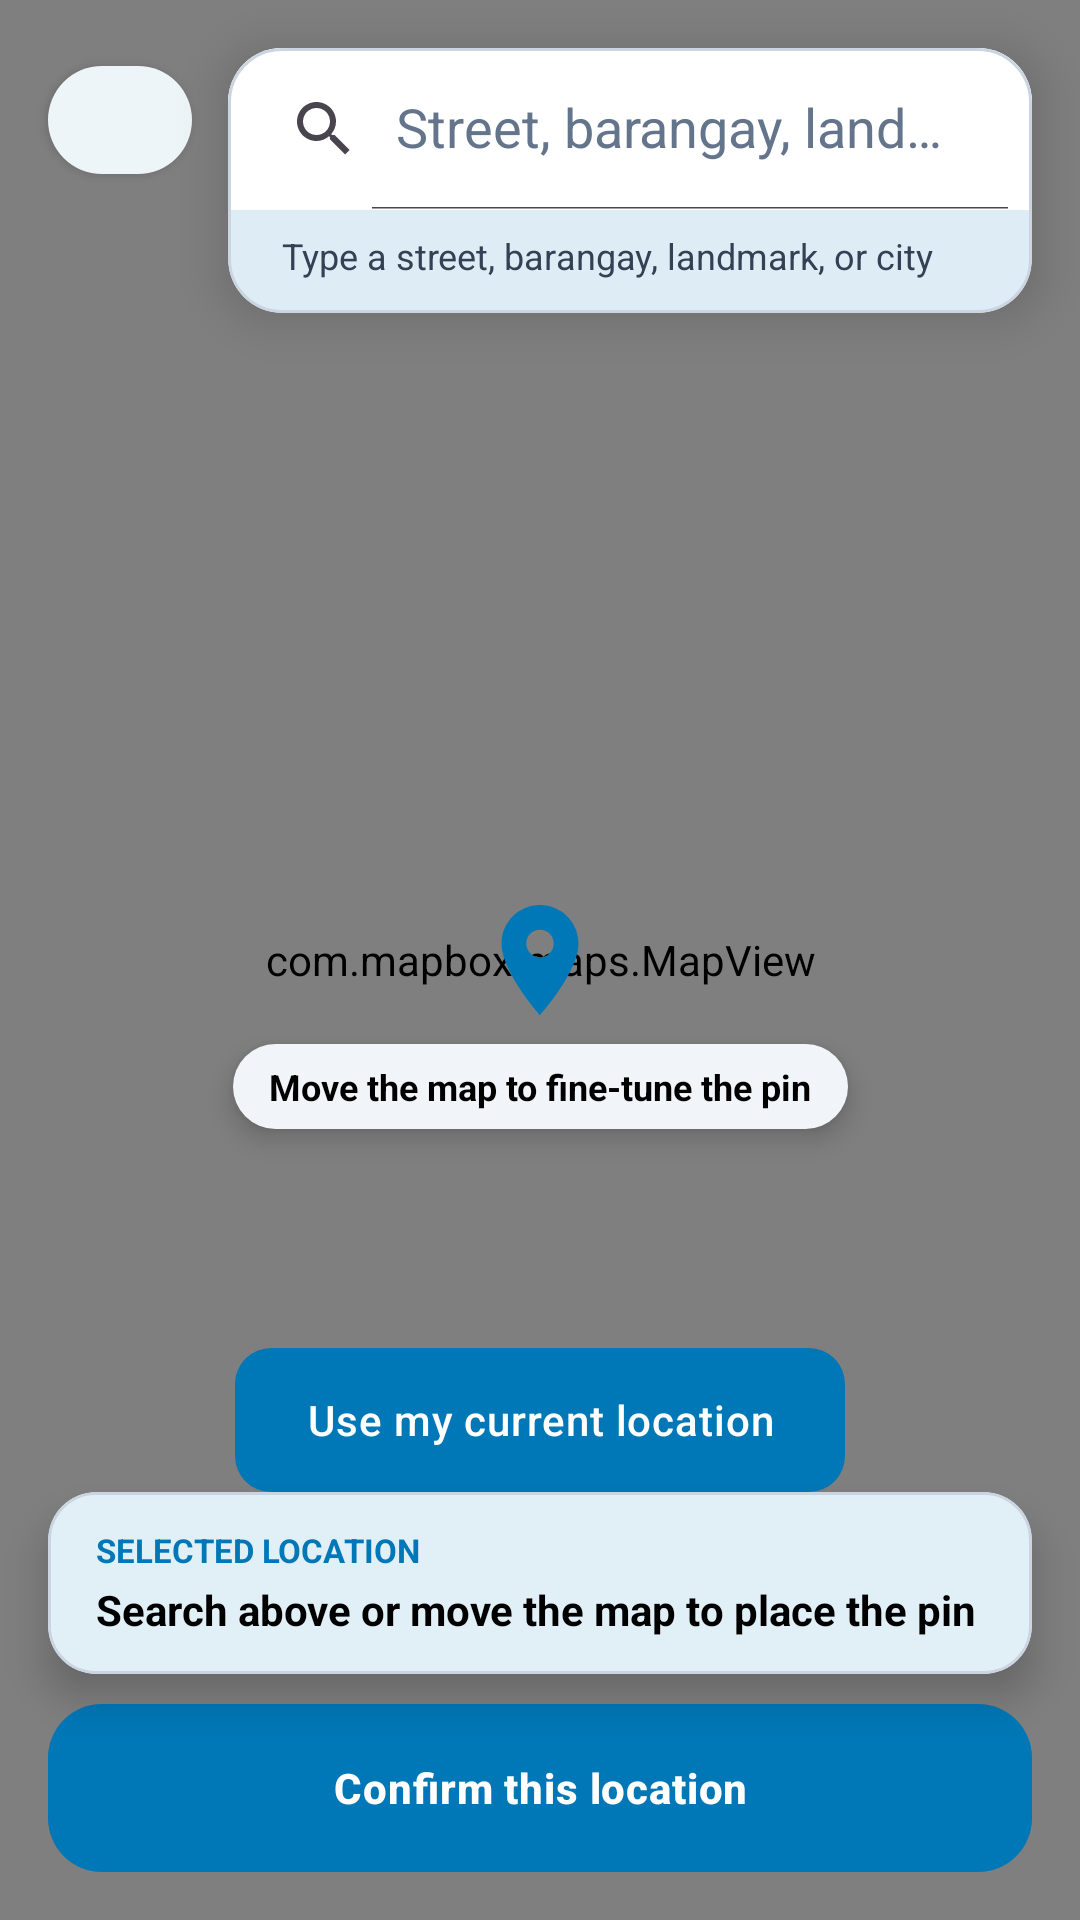

Here is an Android app screen rendered from its layout file. Give the layout XML and the strings, colors and styles it references.
<!-- AndroidManifest.xml: application theme Theme.BeAqua -->
<!-- res/layout/activity_pick_location.xml -->
<?xml version="1.0" encoding="utf-8"?>
<androidx.constraintlayout.widget.ConstraintLayout xmlns:android="http://schemas.android.com/apk/res/android"
    xmlns:app="http://schemas.android.com/apk/res-auto"
    android:layout_width="match_parent"
    android:layout_height="match_parent">

    <com.mapbox.maps.MapView
        android:id="@+id/mapView"
        android:layout_width="match_parent"
        android:layout_height="match_parent"
        android:forceDarkAllowed="false" />

    <com.google.android.material.button.MaterialButton
        android:id="@+id/btnBackFromPick"
        style="@style/Widget.MaterialComponents.Button.Icon"
        android:layout_width="48dp"
        android:layout_height="48dp"
        android:layout_marginStart="16dp"
        android:layout_marginTop="16dp"
        android:contentDescription="Back"
        android:padding="0dp"
        app:backgroundTint="@color/white"
        app:cornerRadius="24dp"
        app:elevation="8dp"
        app:icon="@drawable/ic_back"
        app:iconGravity="textStart"
        app:iconPadding="0dp"
        app:iconTint="@color/primary"
        app:layout_constraintStart_toStartOf="parent"
        app:layout_constraintTop_toTopOf="parent" />

    <com.google.android.material.card.MaterialCardView
        android:id="@+id/searchCard"
        android:layout_width="0dp"
        android:layout_height="wrap_content"
        android:layout_marginStart="12dp"
        android:layout_marginTop="16dp"
        android:layout_marginEnd="16dp"
        app:cardBackgroundColor="@color/white"
        app:cardCornerRadius="18dp"
        app:cardElevation="10dp"
        app:layout_constraintEnd_toEndOf="parent"
        app:layout_constraintStart_toEndOf="@id/btnBackFromPick"
        app:layout_constraintTop_toTopOf="parent"
        app:strokeColor="@color/divider"
        app:strokeWidth="1dp">

        <LinearLayout
            android:layout_width="match_parent"
            android:layout_height="wrap_content"
            android:orientation="vertical">

            <androidx.appcompat.widget.SearchView
                android:id="@+id/searchView"
                android:layout_width="match_parent"
                android:layout_height="54dp"
                android:background="@color/white"
                app:iconifiedByDefault="false"
                app:queryHint="Street, barangay, landmark, or city" />

            <ProgressBar
                android:id="@+id/locationSearchProgress"
                style="?android:attr/progressBarStyleHorizontal"
                android:layout_width="match_parent"
                android:layout_height="2dp"
                android:indeterminate="true"
                android:visibility="gone" />

            <TextView
                android:id="@+id/tvLocationSearchHelper"
                android:layout_width="match_parent"
                android:layout_height="wrap_content"
                android:paddingStart="18dp"
                android:paddingTop="7dp"
                android:paddingEnd="18dp"
                android:paddingBottom="11dp"
                android:text="Type a street, barangay, landmark, or city"
                android:textColor="@color/text_secondary"
                android:textSize="12sp" />

            <androidx.core.widget.NestedScrollView
                android:id="@+id/locationSearchResultsScroll"
                android:layout_width="match_parent"
                android:layout_height="300dp"
                android:fillViewport="true"
                android:overScrollMode="ifContentScrolls"
                android:visibility="gone">

                <LinearLayout
                    android:id="@+id/locationSearchResults"
                    android:layout_width="match_parent"
                    android:layout_height="wrap_content"
                    android:orientation="vertical" />
            </androidx.core.widget.NestedScrollView>
        </LinearLayout>
    </com.google.android.material.card.MaterialCardView>

    <ImageView
        android:id="@+id/ivCenterPin"
        android:layout_width="44dp"
        android:layout_height="44dp"
        android:contentDescription="Selected map location"
        android:elevation="6dp"
        android:src="@drawable/ic_location_pin"
        app:layout_constraintBottom_toBottomOf="parent"
        app:layout_constraintEnd_toEndOf="parent"
        app:layout_constraintStart_toStartOf="parent"
        app:layout_constraintTop_toTopOf="parent"
        app:tint="@color/primary" />

    <TextView
        android:id="@+id/tvMapPinHint"
        android:layout_width="wrap_content"
        android:layout_height="wrap_content"
        android:layout_marginTop="6dp"
        android:background="@drawable/bg_pill_status"
        android:elevation="5dp"
        android:paddingHorizontal="12dp"
        android:paddingVertical="6dp"
        android:text="Move the map to fine-tune the pin"
        android:textColor="@color/text_primary"
        android:textSize="12sp"
        android:textStyle="bold"
        app:layout_constraintEnd_toEndOf="parent"
        app:layout_constraintStart_toStartOf="parent"
        app:layout_constraintTop_toBottomOf="@id/ivCenterPin" />

    <com.google.android.material.button.MaterialButton
        android:id="@+id/btnUseDeviceLocation"
        android:layout_width="wrap_content"
        android:layout_height="wrap_content"
        android:text="Use my current location"
        android:textAllCaps="false"
        app:layout_constraintBottom_toTopOf="@id/cardSelectedMapAddress"
        app:layout_constraintStart_toStartOf="parent"
        app:layout_constraintEnd_toEndOf="parent" />

    <com.google.android.material.card.MaterialCardView
        android:id="@+id/cardSelectedMapAddress"
        android:layout_width="0dp"
        android:layout_height="wrap_content"
        android:layout_marginHorizontal="16dp"
        android:layout_marginBottom="10dp"
        app:cardBackgroundColor="@color/white"
        app:cardCornerRadius="16dp"
        app:cardElevation="8dp"
        app:layout_constraintBottom_toTopOf="@id/btnConfirmLocation"
        app:layout_constraintEnd_toEndOf="parent"
        app:layout_constraintStart_toStartOf="parent"
        app:strokeColor="@color/divider"
        app:strokeWidth="1dp">

        <LinearLayout
            android:layout_width="match_parent"
            android:layout_height="wrap_content"
            android:orientation="vertical"
            android:paddingHorizontal="16dp"
            android:paddingVertical="12dp">

            <TextView
                android:layout_width="wrap_content"
                android:layout_height="wrap_content"
                android:text="SELECTED LOCATION"
                android:textColor="@color/primary"
                android:textSize="11sp"
                android:textStyle="bold" />

            <TextView
                android:id="@+id/tvSelectedMapAddress"
                android:layout_width="match_parent"
                android:layout_height="wrap_content"
                android:layout_marginTop="3dp"
                android:ellipsize="end"
                android:maxLines="3"
                android:text="Search above or move the map to place the pin"
                android:textColor="@color/text_primary"
                android:textSize="14sp"
                android:textStyle="bold" />
        </LinearLayout>
    </com.google.android.material.card.MaterialCardView>

    <com.google.android.material.button.MaterialButton
        android:id="@+id/btnConfirmLocation"
        android:layout_width="0dp"
        android:layout_height="56dp"
        android:layout_marginStart="16dp"
        android:layout_marginEnd="16dp"
        android:layout_marginBottom="16dp"
        android:text="Confirm this location"
        android:textAllCaps="false"
        android:textStyle="bold"
        app:cornerRadius="18dp"
        app:layout_constraintBottom_toBottomOf="parent"
        app:layout_constraintEnd_toEndOf="parent"
        app:layout_constraintStart_toStartOf="parent" />

</androidx.constraintlayout.widget.ConstraintLayout>
<!-- resources referenced by this layout -->
<resources>
  <color name="divider">#CBD5E1</color>
  <color name="primary">#0077B6</color>
  <color name="text_primary">#000000</color>
  <color name="text_secondary">#334155</color>
  <color name="white">#FFFFFF</color>
  <!-- drawable bg_pill_status (drawable) -->
  <?xml version="1.0" encoding="utf-8"?>
  <shape xmlns:android="http://schemas.android.com/apk/res/android"
      android:shape="rectangle">
      <corners android:radius="100dp" />
      <solid android:color="@color/gray_light" />
  </shape>
  <!-- drawable ic_location_pin (drawable) -->
  <vector xmlns:android="http://schemas.android.com/apk/res/android"
      android:width="24dp"
      android:height="24dp"
      android:viewportWidth="24"
      android:viewportHeight="24">
    <path
        android:fillColor="#FF0000"
        android:pathData="M12,2C8.13,2 5,5.13 5,9c0,5.25 7,13 7,13s7,-7.75 7,-13c0,-3.87 -3.13,-7 -7,-7zM12,11.5c-1.38,0 -2.5,-1.12 -2.5,-2.5s1.12,-2.5 2.5,-2.5 2.5,1.12 2.5,2.5 -1.12,2.5 -2.5,2.5z"/>
  </vector>
  <style name="Theme.BeAqua" parent="Base.Theme.BeAqua" />
  <color name="gray_light">#F1F5F9</color>
  <color name="secondary">#0096C7</color>
  <color name="accent">#48CAE4</color>
  <color name="background">#F8FAFC</color>
  <color name="text_hint">#64748B</color>
  <style name="AppEditText" parent="Widget.AppCompat.EditText">
          <item name="android:textColor">@color/black</item>
          <item name="android:textColorHint">@color/text_hint</item>
      </style>
  <style name="AppButton" parent="Widget.Material3.Button">
          <item name="android:insetTop">0dp</item>
          <item name="android:insetBottom">0dp</item>
          <item name="android:textAllCaps">false</item>
          <item name="android:letterSpacing">0.02</item>
          <item name="android:paddingTop">12dp</item>
          <item name="android:paddingBottom">12dp</item>
          <item name="cornerRadius">12dp</item>
          <item name="backgroundTint">@color/primary</item>
          <item name="android:textColor">@color/white</item>
      </style>
  <style name="AppTextInputLayout" parent="Widget.Material3.TextInputLayout.OutlinedBox">
          <item name="boxCornerRadiusTopStart">12dp</item>
          <item name="boxCornerRadiusTopEnd">12dp</item>
          <item name="boxCornerRadiusBottomStart">12dp</item>
          <item name="boxCornerRadiusBottomEnd">12dp</item>
          <item name="boxStrokeColor">@color/primary</item>
          <item name="hintTextColor">@color/text_secondary</item>
          <item name="android:textColorHint">@color/text_hint</item>
          <item name="boxBackgroundColor">@color/white</item>
      </style>
  <color name="black">#000000</color>
</resources>
